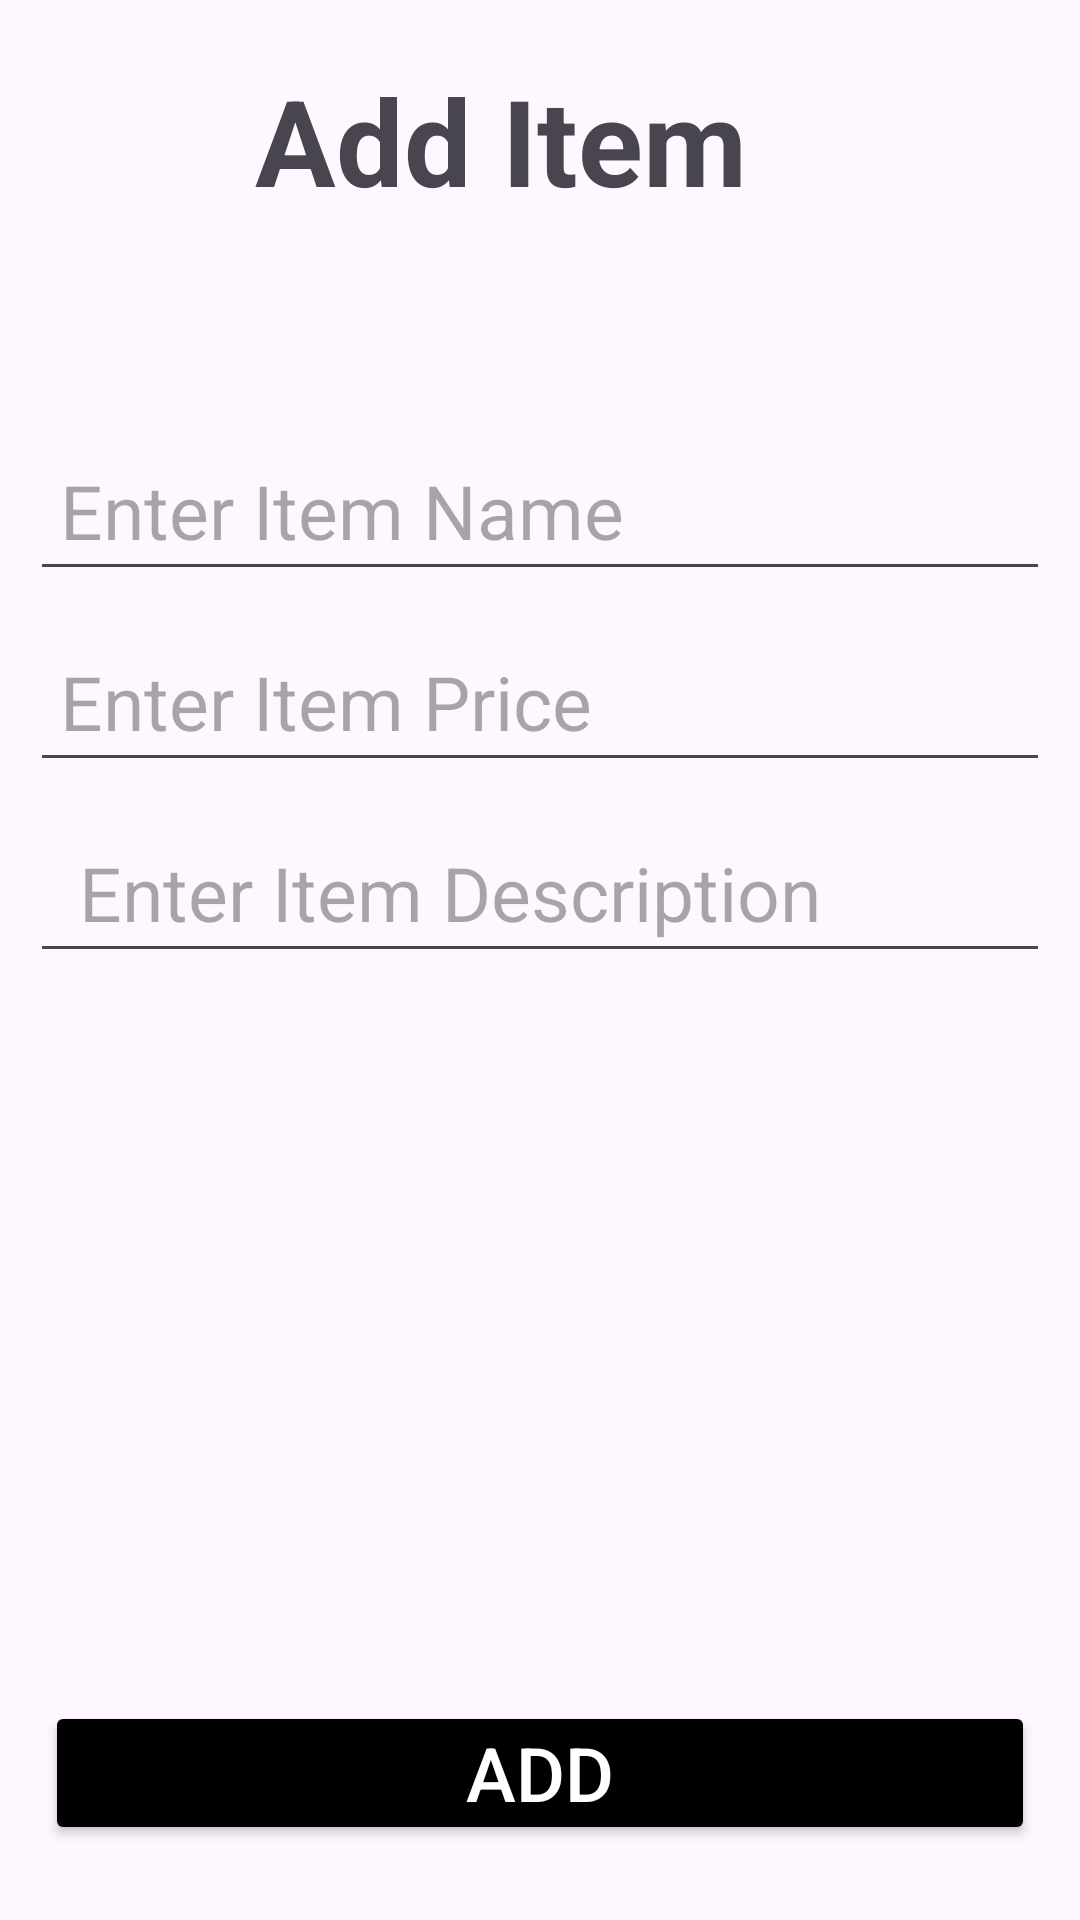

Android layout source for this screen:
<!-- AndroidManifest.xml: application theme Theme.AssigmentEcommerce -->
<!-- res/layout/fragment_add_item.xml -->
<?xml version="1.0" encoding="utf-8"?>
<androidx.constraintlayout.widget.ConstraintLayout xmlns:android="http://schemas.android.com/apk/res/android"
    xmlns:tools="http://schemas.android.com/tools"
    android:layout_width="match_parent"
    android:layout_height="match_parent"
    android:padding="5dp"
    xmlns:app="http://schemas.android.com/apk/res-auto"
    tools:context=".AddItemFragment">

    <androidx.constraintlayout.widget.ConstraintLayout
        android:id="@+id/constraint2"
        android:layout_width="match_parent"
        android:layout_height="wrap_content"
        android:padding="10dp"
        app:layout_constraintTop_toTopOf="parent"
        app:layout_constraintStart_toStartOf="parent"
        app:layout_constraintEnd_toEndOf="parent">

        <ImageView
            android:id="@+id/buttonBack"
            android:layout_width="35dp"
            android:layout_height="35dp"
            android:src="@drawable/download"
            app:layout_constraintTop_toTopOf="parent"
            app:layout_constraintStart_toStartOf="parent"
            android:layout_marginTop="15dp"
            android:layout_marginStart="10dp"/>

        <TextView
            android:id="@+id/labelAddItem"
            android:layout_width="wrap_content"
            android:layout_height="wrap_content"
            android:text="Add Item"
            android:textSize="40sp"
            android:textStyle="bold"
            android:padding="5dp"
            android:textAlignment="center"
            app:layout_constraintTop_toTopOf="parent"
            android:layout_marginStart="20dp"
            app:layout_constraintStart_toEndOf="@id/buttonBack"/>
    </androidx.constraintlayout.widget.ConstraintLayout>

    <androidx.constraintlayout.widget.ConstraintLayout
        android:id="@+id/constraint3"
        android:layout_width="match_parent"
        android:layout_height="wrap_content"
        app:layout_constraintStart_toStartOf="parent"
        app:layout_constraintEnd_toEndOf="parent"
        android:padding="5dp"
        android:layout_marginTop="40dp"
        app:layout_constraintTop_toBottomOf="@id/constraint2">

        <EditText
            android:id="@+id/edItemName"
            android:layout_width="match_parent"
            android:layout_height="wrap_content"
            android:hint="Enter Item Name"
            android:textSize="25sp"
            android:padding="10dp"
            android:layout_marginTop="10dp"
            app:layout_constraintStart_toStartOf="parent"
            app:layout_constraintEnd_toEndOf="parent"
            app:layout_constraintTop_toTopOf="parent"
            />

        <EditText
            android:id="@+id/edItemPrice"
            android:layout_width="match_parent"
            android:layout_height="wrap_content"
            android:hint="Enter Item Price"
            android:textSize="25sp"
            android:padding="10dp"
            android:layout_marginTop="10dp"
            app:layout_constraintStart_toStartOf="parent"
            app:layout_constraintEnd_toEndOf="parent"
            app:layout_constraintTop_toBottomOf="@id/edItemName"
            />

        <EditText
            android:id="@+id/edItemDesc"
            android:layout_width="match_parent"
            android:layout_height="wrap_content"
            android:hint=" Enter Item Description"
            android:textSize="25sp"
            android:layout_marginTop="10dp"
            android:padding="10dp"
            app:layout_constraintStart_toStartOf="parent"
            app:layout_constraintEnd_toEndOf="parent"
            app:layout_constraintTop_toBottomOf="@id/edItemPrice"
            />

    </androidx.constraintlayout.widget.ConstraintLayout>

    <Button
        android:id="@+id/buttonAddItem"
        android:layout_width="match_parent"
        android:layout_height="wrap_content"
        android:padding="5dp"
        android:text="Add"
        android:textColor="@color/white"
        android:backgroundTint="@color/black"
        android:textSize="25sp"
        android:layout_marginBottom="20dp"
        android:layout_marginStart="10dp"
        android:layout_marginEnd="10dp"
        app:layout_constraintBottom_toBottomOf="parent"
        app:layout_constraintStart_toStartOf="parent"
        app:layout_constraintEnd_toEndOf="parent"
        />


</androidx.constraintlayout.widget.ConstraintLayout>
<!-- resources referenced by this layout -->
<resources>
  <style name="Theme.AssigmentEcommerce" parent="Base.Theme.AssigmentEcommerce" />
  <style name="Base.Theme.AssigmentEcommerce" parent="Theme.Material3.DayNight.NoActionBar">
          
          
      </style>
  <!-- not gathered from this repository: default colours our renderer supplied (Android Studio template values) -->
  <color name="black">#FF000000</color>
  <color name="white">#FFFFFFFF</color>
</resources>
